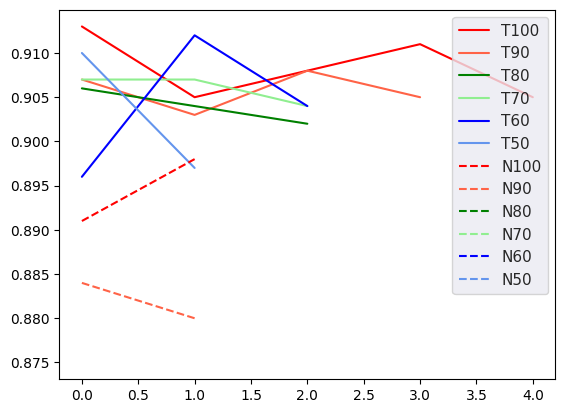

Write Python code to recreate this figure.
"""-----------------------------------------------------
创建时间 :  2020/7/2  22:30
说明    :
todo   :  
-----------------------------------------------------"""
# -*- coding: utf-8 -*-
import numpy as np
import seaborn as sns
import matplotlib.pyplot as plt

wc_T100_s = [0.913, 0.905, 0.908, ]
wc_T100_p = [0.884, 0.887, 0.881, ]

ck_T100_s = []
ck_T100_p = []

pc_T100_s = [0.911, 0.905, ]
pc_T100_p = [0.888, 0.882, ]

T100_s = wc_T100_s + ck_T100_s + pc_T100_s
mT100_s = np.array(T100_s).mean()
T100_s_std = np.array(T100_s).std()

T100_p = wc_T100_p + ck_T100_p + pc_T100_p
mT100_p = np.array(T100_p).mean()
T100_p_std = np.array(T100_p).std()

wc_N100_s = []
wc_N100_p = []

ck_N100_s = [0.891, 0.898, ]
ck_N100_p = [0.864, 0.881, ]

pc_N100_s = []  # 这里大于0.9的是不能要的，要不然跟多次平均值那个图标可能会矛盾
pc_N100_p = []

N100_s = wc_N100_s + ck_N100_s + pc_N100_s
mN100_s = np.array(N100_s).mean()
N100_s_std = np.array(N100_s).std()

N100_p = wc_N100_p + ck_N100_p + pc_N100_p
mN100_p = np.array(N100_p).mean()
N100_p_std = np.array(N100_p).std()

wc_T90_s = [0.907, 0.903, ]
wc_T90_p = [0.886, 0.870, ]

ck_T90_s = []
ck_T90_p = []

pc_T90_s = [0.908, 0.905, ]  # 这俩比较小的可以替换掉
pc_T90_p = [0.890, 0.887,]

T90_s = wc_T90_s + ck_T90_s + pc_T90_s
mT90_s = np.array(T90_s).mean()
T90_s_std = np.array(T90_s).std()

T90_p = wc_T90_p + ck_T90_p + pc_T90_p
mT90_p = np.array(T90_p).mean()
T90_p_std = np.array(T90_p).std()

wc_N90_s = []
wc_N90_p = []

ck_N90_s = [0.884, 0.880, ]
ck_N90_p = [0.860, 0.857, ]

pc_N90_s = []
pc_N90_p = []

N90_s = wc_N90_s + ck_N90_s + pc_N90_s
mN90_s = np.array(N90_s).mean()
N90_s_std = np.array(N90_s).std()

N90_p = wc_N90_p + ck_N90_p + pc_N90_p
mN90_p = np.array(N90_p).mean()
N90_p_std = np.array(N90_p).std()

wc_T80_s = [0.906, 0.904, ]
wc_T80_p = [0.883, 0.887, ]

ck_T80_s = []
ck_T80_p = []

pc_T80_s = [0.902, ]
pc_T80_p = [0.878, ]

T80_s = wc_T80_s + ck_T80_s + pc_T80_s
mT80_s = np.array(T80_s).mean()
T80_s_std = np.array(T80_s).std()

T80_p = wc_T80_p + ck_T80_p + pc_T80_p
mT80_p = np.array(T80_p).mean()
T80_p_std = np.array(T80_p).std()

wc_N80_s = []  # 好像是这个0.891不知道哪来的
wc_N80_p = []  # todo: 缺一个

ck_N80_s = [0.875, ]
ck_N80_p = [0.848, ]

pc_N80_s = []
pc_N80_p = []

N80_s = wc_N80_s + ck_N80_s + pc_N80_s
mN80_s = np.array(N80_s).mean()
N80_s_std = np.array(N80_s).std()

N80_p = wc_N80_p + ck_N80_p + pc_N80_p
mN80_p = np.array(N80_p).mean()
N80_p_std = np.array(N80_p).std()

wc_T70_s = [0.907, 0.907, ]
wc_T70_p = [0.886, 0.882, ]

ck_T70_s = []
ck_T70_p = []

pc_T70_s = [0.904, ]
pc_T70_p = [0.889, ]

T70_s = wc_T70_s + ck_T70_s + pc_T70_s
mT70_s = np.array(T70_s).mean()
T70_s_std = np.array(T70_s).std()

T70_p = wc_T70_p + ck_T70_p + pc_T70_p
mT70_p = np.array(T70_p).mean()
T70_p_std = np.array(T70_p).std()

wc_N70_s = []
wc_N70_p = []

ck_N70_s = [0.881, ]
ck_N70_p = [0.853, ]

pc_N70_s = []
pc_N70_p = []

N70_s = wc_N70_s + ck_N70_s + pc_N70_s
mN70_s = np.array(N70_s).mean()
N70_s_std = np.array(N70_s).std()

N70_p = wc_N70_p + ck_N70_p + pc_N70_p
mN70_p = np.array(N70_p).mean()
N70_p_std = np.array(N70_p).std()

wc_T60_s = [0.896, 0.912, 0.904, ]
wc_T60_p = [0.878, 0.886, 0.885, ]

ck_T60_s = []
ck_T60_p = []

pc_T60_s = []
pc_T60_p = []

T60_s = wc_T60_s + ck_T60_s + pc_T60_s
mT60_s = np.array(T60_s).mean()
T60_s_std = np.array(T60_s).std()

T60_p = wc_T60_p + ck_T60_p + pc_T60_p
mT60_p = np.array(T60_p).mean()
T60_p_std = np.array(T60_p).std()

wc_N60_s = []
wc_N60_p = []

ck_N60_s = [0.886, ]
ck_N60_p = [0.862, ]

pc_N60_s = []
pc_N60_p = []

N60_s = wc_N60_s + ck_N60_s + pc_N60_s
mN60_s = np.array(N60_s).mean()
N60_s_std = np.array(N60_s).std()

N60_p = wc_N60_p + ck_N60_p + pc_N60_p
mN60_p = np.array(N60_p).mean()
N60_p_std = np.array(N60_p).std()

wc_T50_s = [0.910, 0.897, ]
wc_T50_p = [0.893, 0.868, ]

ck_T50_s = []
ck_T50_p = []

pc_T50_s = []
pc_T50_p = []

T50_s = wc_T50_s + ck_T50_s + pc_T50_s
mT50_s = np.array(T50_s).mean()
T50_s_std = np.array(T50_s).std()

T50_p = wc_T50_p + ck_T50_p + pc_T50_p
mT50_p = np.array(T50_p).mean()
T50_p_std = np.array(T50_p).std()

wc_N50_s = []
wc_N50_p = []

ck_N50_s = [0.886, ]
ck_N50_p = [0.862, ]

pc_N50_s = []
pc_N50_p = []

N50_s = wc_N50_s + ck_N50_s + pc_N50_s
mN50_s = np.array(N50_s).mean()
N50_s_std = np.array(N50_s).std()

N50_p = wc_N50_p + ck_N50_p + pc_N50_p
mN50_p = np.array(N50_p).mean()
N50_p_std = np.array(N50_p).std()


Proposed_Srcc_Mean = [mT100_s, mT90_s, mT80_s, mT70_s, mT60_s, mT50_s]
Proposed_Srcc_Error = [T100_s_std, T90_s_std, T80_s_std, T70_s_std, T60_s_std, T50_s_std]
Proposed_Srcc_Len = [len(T100_s), len(T90_s), len(T80_s), len(T70_s), len(T60_s), len(T50_s)]

Baseline_Srcc_Mean = [mN100_s, mN90_s, mN80_s, mN70_s, mN60_s, mN50_s]
Baseline_Srcc_Error = [N100_s_std, N90_s_std, N80_s_std, N70_s_std, N60_s_std, N50_s_std]
Baseline_Srcc_Len = [len(N100_s), len(N90_s), len(N80_s), len(N70_s), len(N60_s), len(N50_s)]

Proposed_Plcc_Mean = [mT100_p, mT90_p, mT80_p, mT70_p, mT60_p, mT50_p]
Proposed_Plcc_Error = [T100_p_std, T90_p_std, T80_p_std, T70_p_std, T60_p_std, T50_p_std]

Baseline_Plcc_Mean = [mN100_p, mN90_p, mN80_p, mN70_p, mN60_p, mN50_p]
Baseline_Plcc_Error = [N100_p_std, N90_p_std, N80_p_std, N70_p_std, N60_p_std, N50_p_std]


if __name__ == '__main__':
    fig, ax = plt.subplots()
    sns.set(style='darkgrid')
    plt.plot(T100_s, label='T100', color='red', linestyle='-')
    plt.plot(T90_s, label='T90', color='tomato', linestyle='-')
    plt.plot(T80_s, label='T80', color='green', linestyle='-')
    plt.plot(T70_s, label='T70', color='lightgreen', linestyle='-')
    plt.plot(T60_s, label='T60', color='blue', linestyle='-')
    plt.plot(T50_s, label='T50', color='cornflowerblue', linestyle='-')

    plt.plot(N100_s, label='N100', color='red', linestyle='--')
    plt.plot(N90_s, label='N90', color='tomato', linestyle='--')
    plt.plot(N80_s, label='N80', color='green', linestyle='--')
    plt.plot(N70_s, label='N70', color='lightgreen', linestyle='--')
    plt.plot(N60_s, label='N60', color='blue', linestyle='--')
    plt.plot(N50_s, label='N50', color='cornflowerblue', linestyle='--')

    plt.legend()
    plt.show()